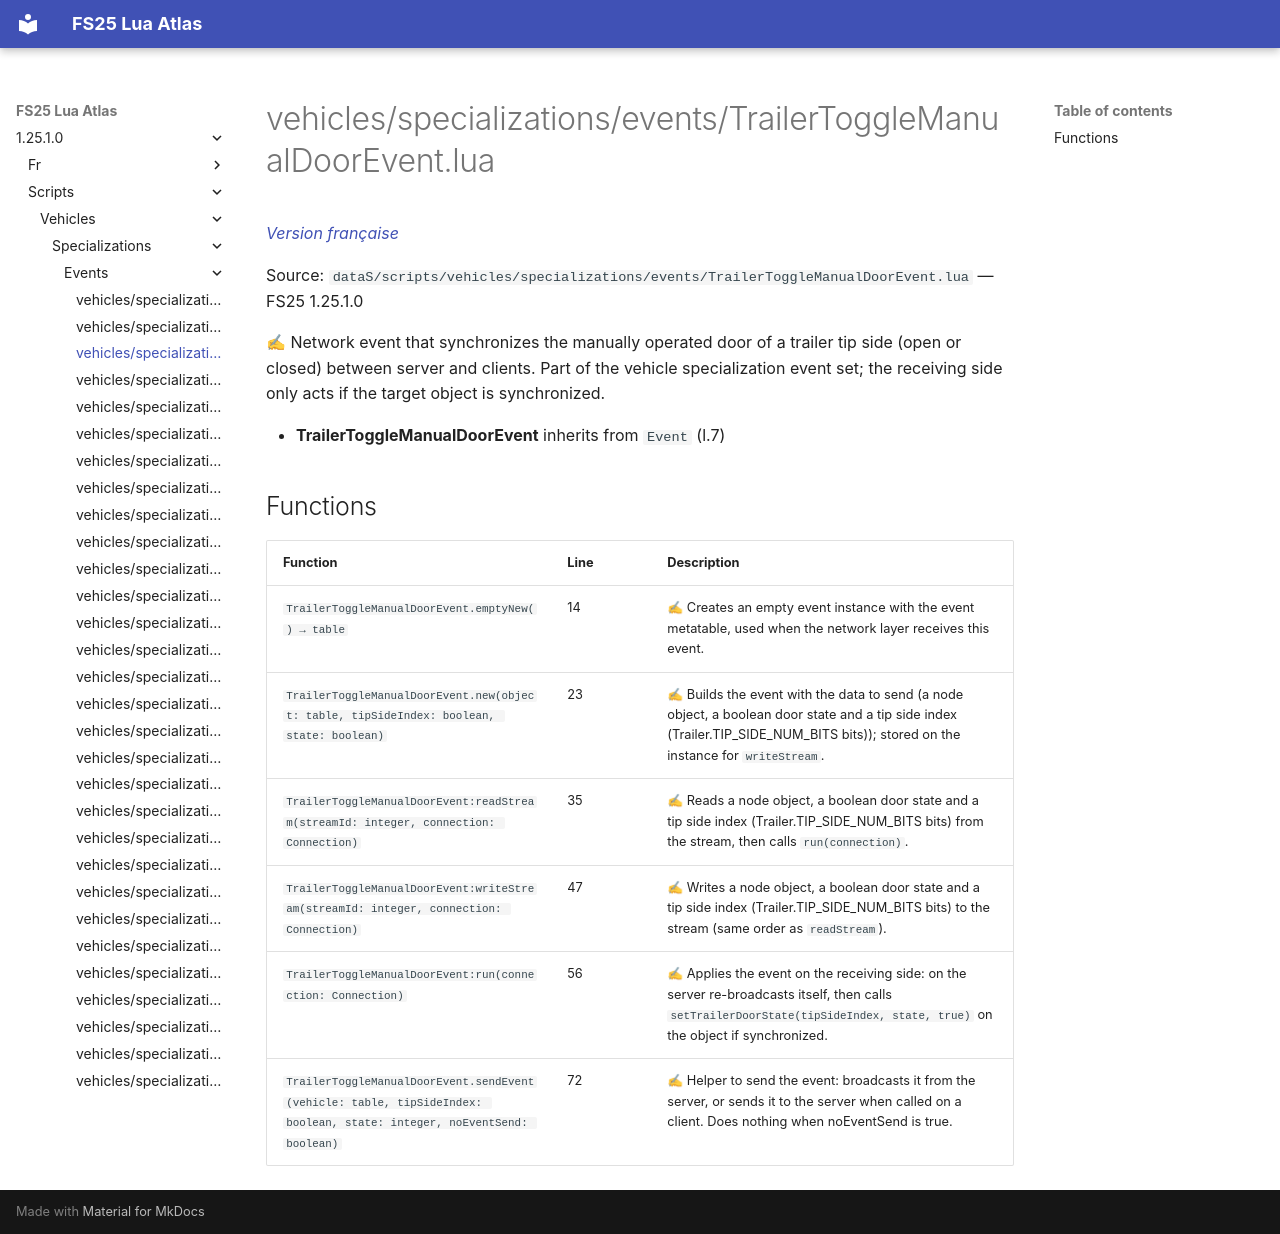

repository: Tim0219800/fs25-lua-atlas · page: 1.25.1.0/scripts/vehicles/specializations/events/TrailerToggleManualDoorEvent.html · generator: mkdocs

# vehicles/specializations/events/TrailerToggleManualDoorEvent.lua

*[Version française](../../../../fr/scripts/vehicles/specializations/events/TrailerToggleManualDoorEvent.md)*

Source: `dataS/scripts/vehicles/specializations/events/TrailerToggleManualDoorEvent.lua` — FS25 1.25.1.0

✍ Network event that synchronizes the manually operated door of a trailer tip side (open or closed) between server and clients. Part of the vehicle specialization event set; the receiving side only acts if the target object is synchronized.

- **TrailerToggleManualDoorEvent** inherits from `Event` (l.7)

## Functions

| Function | Line | Description |
|---|---|---|
| `TrailerToggleManualDoorEvent.emptyNew() → table` | 14 | ✍ Creates an empty event instance with the event metatable, used when the network layer receives this event. |
| `TrailerToggleManualDoorEvent.new(object: table, tipSideIndex: boolean, state: boolean)` | 23 | ✍ Builds the event with the data to send (a node object, a boolean door state and a tip side index (Trailer.TIP_SIDE_NUM_BITS bits)); stored on the instance for `writeStream`. |
| `TrailerToggleManualDoorEvent:readStream(streamId: integer, connection: Connection)` | 35 | ✍ Reads a node object, a boolean door state and a tip side index (Trailer.TIP_SIDE_NUM_BITS bits) from the stream, then calls `run(connection)`. |
| `TrailerToggleManualDoorEvent:writeStream(streamId: integer, connection: Connection)` | 47 | ✍ Writes a node object, a boolean door state and a tip side index (Trailer.TIP_SIDE_NUM_BITS bits) to the stream (same order as `readStream`). |
| `TrailerToggleManualDoorEvent:run(connection: Connection)` | 56 | ✍ Applies the event on the receiving side: on the server re-broadcasts itself, then calls `setTrailerDoorState(tipSideIndex, state, true)` on the object if synchronized. |
| `TrailerToggleManualDoorEvent.sendEvent(vehicle: table, tipSideIndex: boolean, state: integer, noEventSend: boolean)` | 72 | ✍ Helper to send the event: broadcasts it from the server, or sends it to the server when called on a client. Does nothing when noEventSend is true. |
